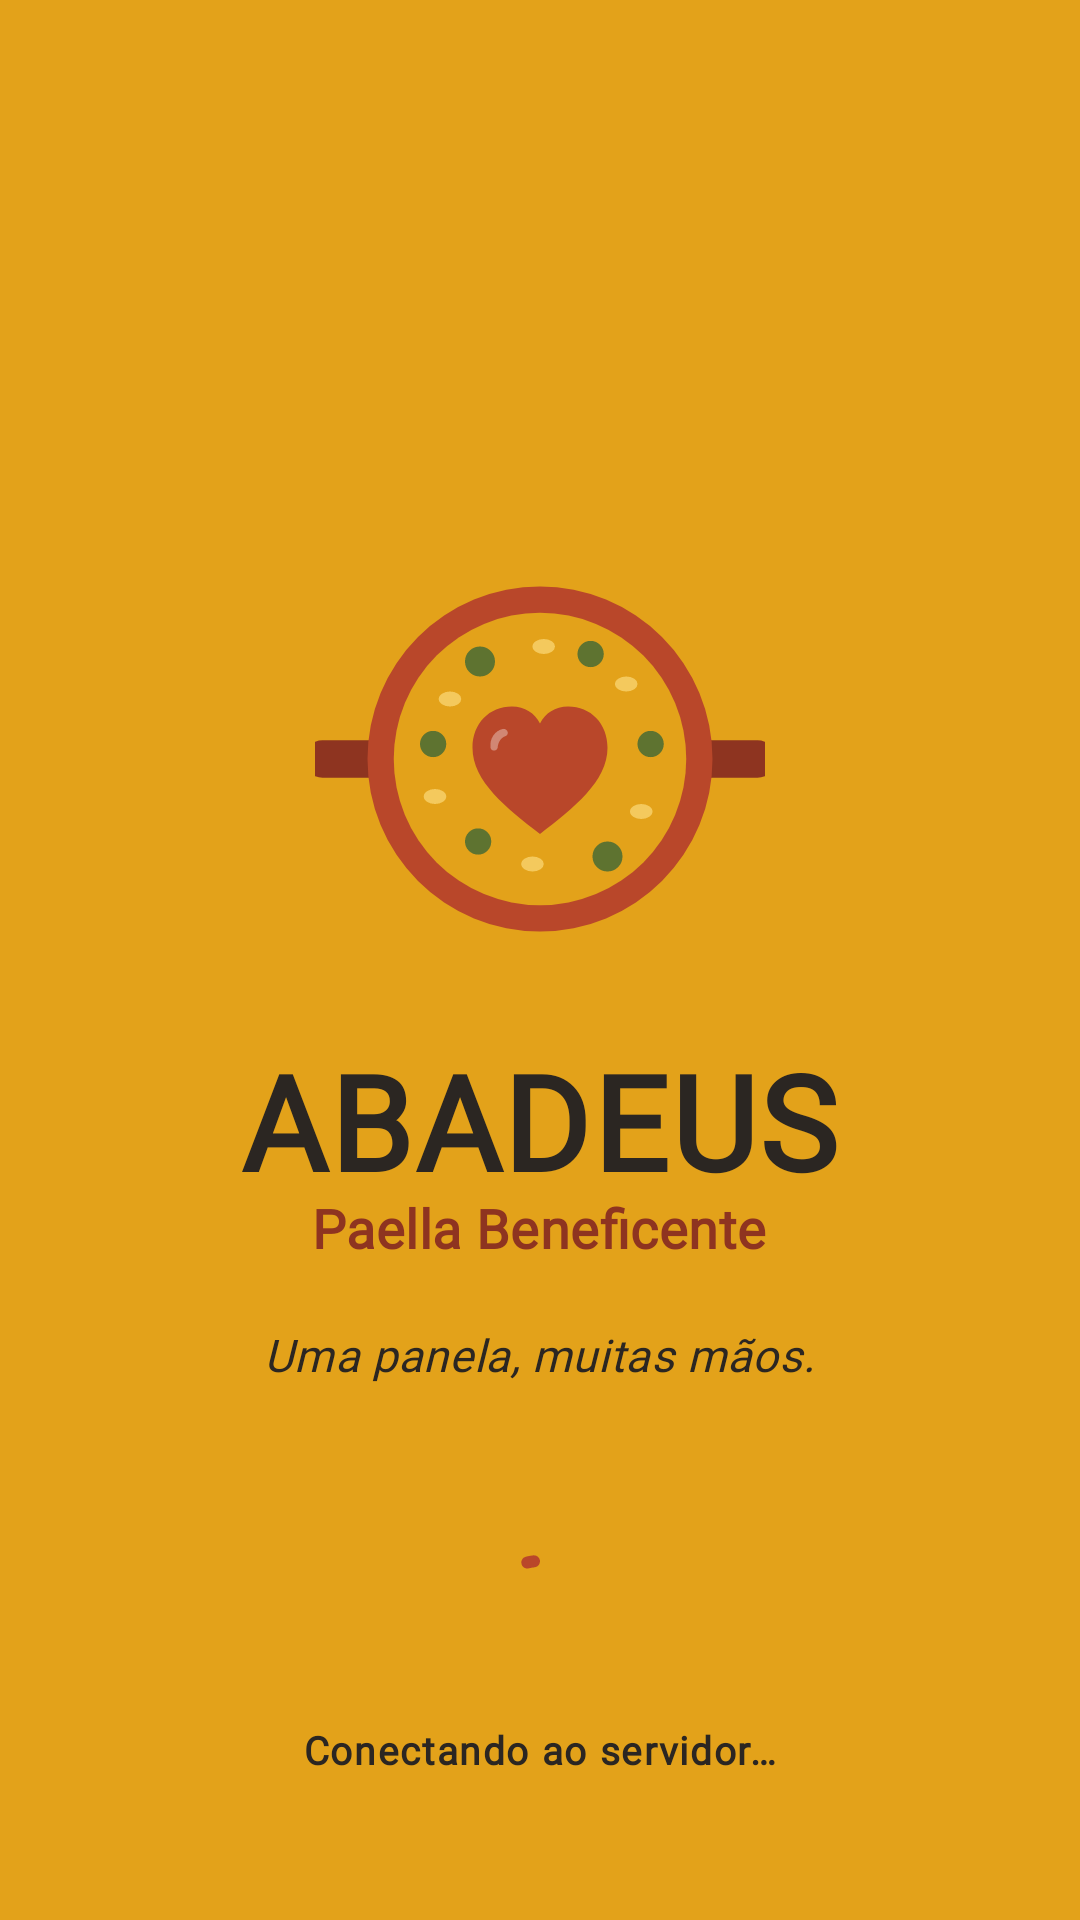

Reconstruct the res/layout file that produces this screen, plus the resources it refers to.
<!-- AndroidManifest.xml: activity theme Theme.PaellaABADEUS.Splash -->
<!-- res/layout/activity_main.xml -->
<?xml version="1.0" encoding="utf-8"?>
<FrameLayout xmlns:android="http://schemas.android.com/apk/res/android"
    xmlns:app="http://schemas.android.com/apk/res-auto"
    android:id="@+id/main"
    android:layout_width="match_parent"
    android:layout_height="match_parent"
    android:background="@color/acafrao">

    <LinearLayout
        android:layout_width="match_parent"
        android:layout_height="wrap_content"
        android:layout_gravity="center"
        android:gravity="center_horizontal"
        android:orientation="vertical"
        android:padding="32dp">

        <ImageView
            android:id="@+id/splashLogo"
            android:layout_width="150dp"
            android:layout_height="150dp"
            android:contentDescription="@string/app_name"
            android:src="@drawable/logo_abadeus" />

        <TextView
            android:layout_width="wrap_content"
            android:layout_height="wrap_content"
            android:layout_marginTop="16dp"
            android:text="ABADEUS"
            android:textAppearance="@style/Texto.Marca"
            android:textSize="44sp" />

        <TextView
            android:layout_width="wrap_content"
            android:layout_height="wrap_content"
            android:layout_marginTop="-6dp"
            android:text="@string/subtitulo_marca"
            android:textAppearance="@style/Texto.Subtitulo"
            android:textColor="@color/terracota_escuro" />

        <TextView
            android:layout_width="wrap_content"
            android:layout_height="wrap_content"
            android:layout_marginTop="20dp"
            android:text="@string/slogan"
            android:textAppearance="@style/Texto.Corpo"
            android:textStyle="italic" />
    </LinearLayout>

    <LinearLayout
        android:layout_width="match_parent"
        android:layout_height="wrap_content"
        android:layout_gravity="bottom"
        android:gravity="center_horizontal"
        android:orientation="vertical"
        android:paddingBottom="48dp">

        <com.google.android.material.progressindicator.CircularProgressIndicator
            android:layout_width="wrap_content"
            android:layout_height="wrap_content"
            android:indeterminate="true"
            app:indicatorColor="@color/terracota"
            app:trackColor="@color/acafrao_brilho" />

        <TextView
            android:id="@+id/splashStatus"
            android:layout_width="wrap_content"
            android:layout_height="wrap_content"
            android:layout_marginTop="12dp"
            android:text="Conectando ao servidor…"
            android:textAppearance="@style/Texto.Rotulo"
            android:textColor="@color/grafite" />
    </LinearLayout>
</FrameLayout>
<!-- resources referenced by this layout -->
<resources>
  <color name="acafrao">#E3A21A</color>
  <color name="acafrao_brilho">#F4C95D</color>
  <color name="grafite">#2B2622</color>
  <color name="terracota">#B9472A</color>
  <color name="terracota_escuro">#8E3420</color>
  <!-- drawable logo_abadeus: vector/xml drawable (drawable, 2283 chars, omitted) -->
  <string name="app_name">Paella ABADEUS</string>
  <string name="slogan">Uma panela, muitas mãos.</string>
  <string name="subtitulo_marca">Paella Beneficente</string>
  <style name="Texto.Corpo" parent="TextAppearance.Material3.BodyMedium">
          <item name="android:textFontWeight">400</item>
          <item name="fontFamily">@font/nunito</item>
          <item name="android:fontFamily">@font/nunito</item>
          <item name="android:textColor">@color/grafite</item>
          <item name="android:textSize">15sp</item>
      </style>
  <style name="Texto.Marca" parent="TextAppearance.Material3.DisplaySmall">
          <item name="android:textFontWeight">800</item>
          <item name="fontFamily">@font/baloo2_extrabold</item>
          <item name="android:fontFamily">@font/baloo2_extrabold</item>
          <item name="android:textColor">@color/grafite</item>
          <item name="android:letterSpacing">0.02</item>
      </style>
  <style name="Texto.Rotulo" parent="TextAppearance.Material3.LabelMedium">
          <item name="android:textFontWeight">700</item>
          <item name="fontFamily">@font/nunito_bold</item>
          <item name="android:fontFamily">@font/nunito_bold</item>
          <item name="android:textColor">@color/cinza</item>
          <item name="android:textSize">13sp</item>
      </style>
  <style name="Texto.Subtitulo" parent="TextAppearance.Material3.TitleMedium">
          <item name="android:textFontWeight">700</item>
          <item name="fontFamily">@font/baloo2_bold</item>
          <item name="android:fontFamily">@font/baloo2_bold</item>
          <item name="android:textColor">@color/grafite</item>
          <item name="android:textSize">18sp</item>
      </style>
  <style name="Theme.PaellaABADEUS.Splash">
          <item name="android:windowBackground">@color/acafrao</item>
      </style>
  <color name="cinza">#6F665E</color>
</resources>
